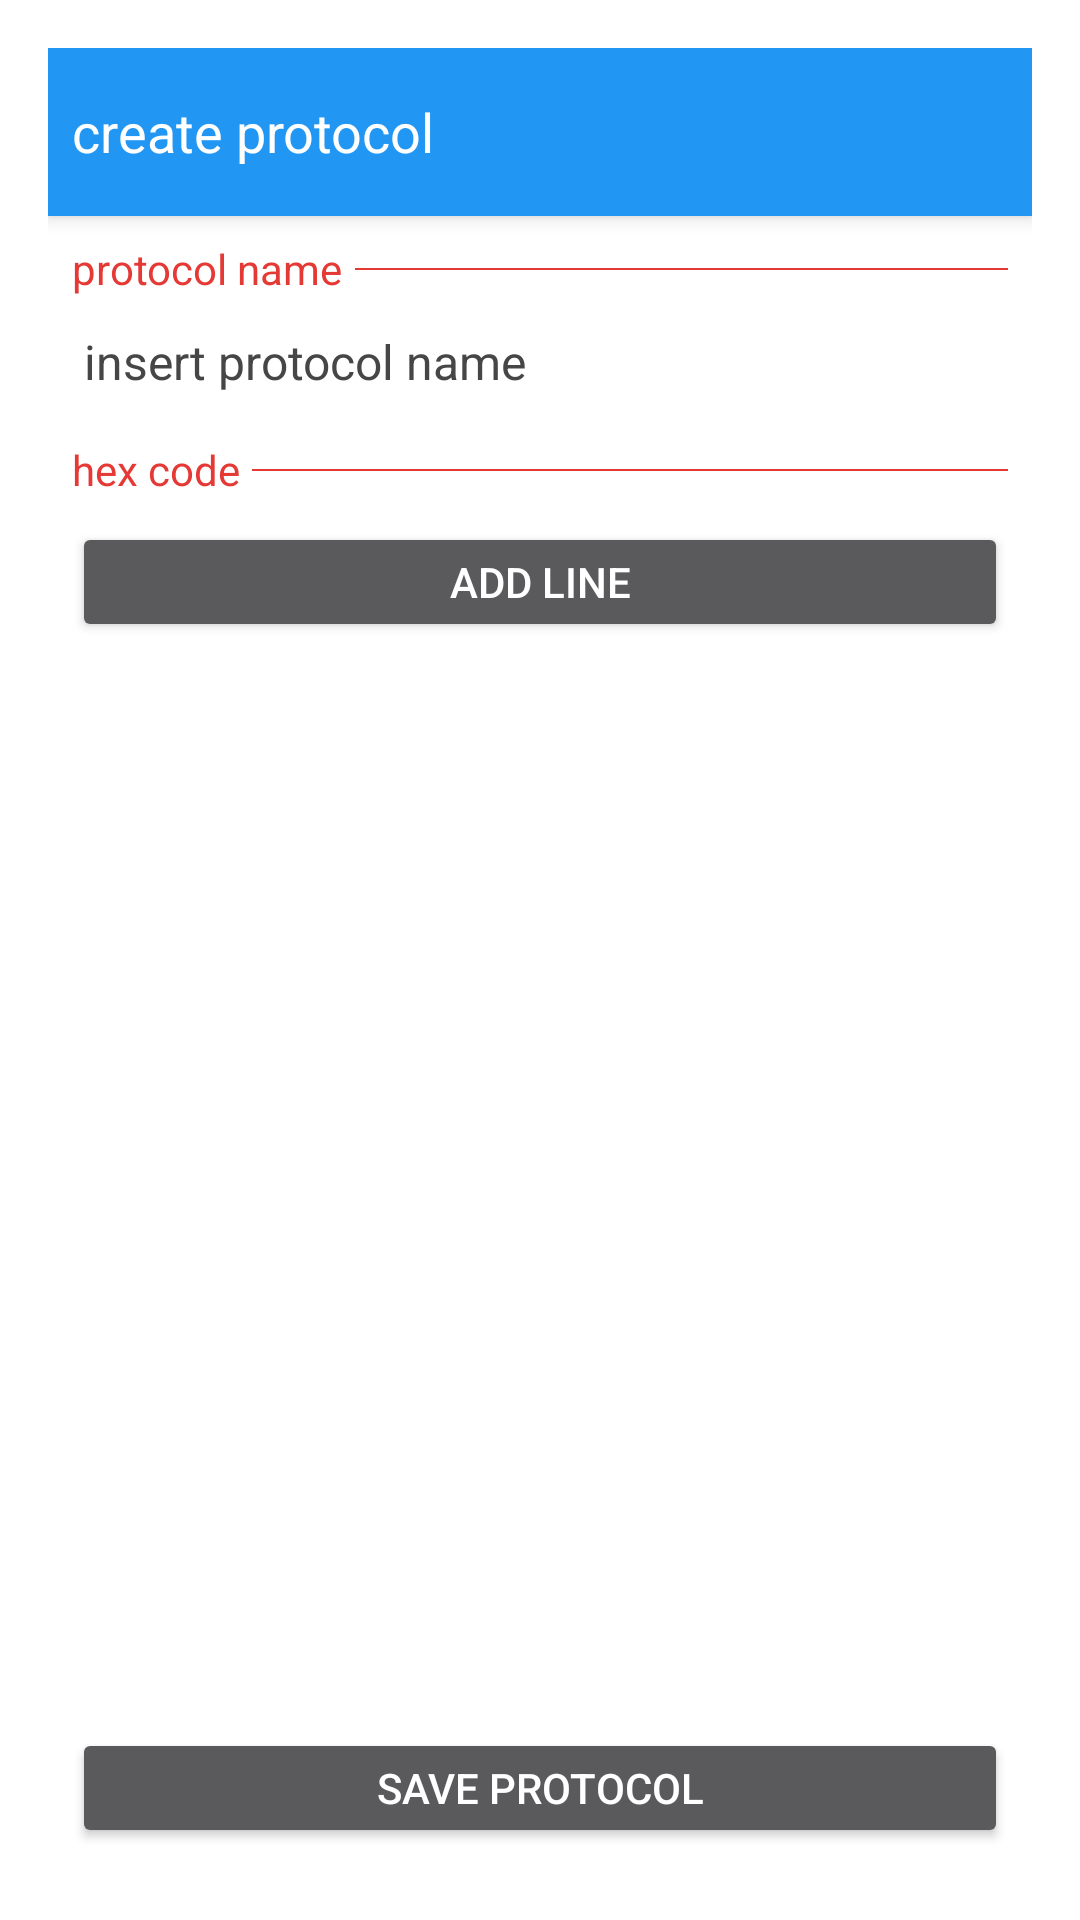

Reconstruct the res/layout file that produces this screen, plus the resources it refers to.
<!-- AndroidManifest.xml: activity theme PopupTheme -->
<!-- res/layout/activity_create_protocol.xml -->
<?xml version="1.0" encoding="utf-8"?>
<layout xmlns:android="http://schemas.android.com/apk/res/android"
    xmlns:app="http://schemas.android.com/apk/res-auto">

    <LinearLayout
        android:layout_width="match_parent"
        android:layout_height="480dp"
        android:background="@android:color/white"
        android:focusable="true"
        android:focusableInTouchMode="true"
        android:orientation="vertical">

        <TextView
            style="@style/baseText.title"
            android:layout_width="match_parent"
            android:layout_height="?actionBarSize"
            android:text="@string/writeProtocol"
            android:translationZ="4dp" />

        <ScrollView
            android:layout_width="match_parent"
            android:layout_height="0dp"
            android:layout_weight="1"
            android:fillViewport="true">

            <LinearLayout
                android:layout_width="match_parent"
                android:layout_height="wrap_content"
                android:orientation="vertical"
                android:padding="8dp">

                <android.support.constraint.ConstraintLayout
                    android:layout_width="match_parent"
                    android:layout_height="wrap_content">

                    <TextView
                        android:id="@+id/title"
                        style="@style/baseText.ItemTextSmall"
                        android:layout_width="wrap_content"
                        android:layout_height="wrap_content"
                        android:text="protocol name"
                        android:textColor="@color/colorAccent"
                        android:textSize="@dimen/h4"
                        app:layout_constraintLeft_toLeftOf="parent"
                        app:layout_constraintTop_toTopOf="parent" />

                    <View
                        android:layout_width="0dp"
                        android:layout_height="2px"
                        android:layout_marginLeft="4dp"
                        android:background="@color/colorAccent"
                        app:layout_constraintBottom_toBottomOf="@+id/title"
                        app:layout_constraintLeft_toRightOf="@+id/title"
                        app:layout_constraintRight_toRightOf="parent"
                        app:layout_constraintTop_toTopOf="@+id/title" />
                </android.support.constraint.ConstraintLayout>

                <EditText
                    android:id="@+id/name"
                    style="@style/baseText.ItemTextNormal"
                    android:layout_width="match_parent"
                    android:layout_height="40dp"
                    android:hint="insert protocol name"
                    android:maxLength="20"
                    android:maxLines="1"
                    android:singleLine="true"
                    android:textColorHint="@color/normalTextColor" />

                <android.support.constraint.ConstraintLayout
                    android:layout_width="match_parent"
                    android:layout_height="wrap_content"
                    android:layout_marginTop="8dp">

                    <TextView
                        android:id="@+id/title2"
                        style="@style/baseText.ItemTextSmall"
                        android:layout_width="wrap_content"
                        android:layout_height="wrap_content"
                        android:text="hex code"
                        android:textColor="@color/colorAccent"
                        android:textSize="@dimen/h4"
                        app:layout_constraintLeft_toLeftOf="parent"
                        app:layout_constraintTop_toTopOf="parent" />

                    <View
                        android:layout_width="0dp"
                        android:layout_height="2px"
                        android:layout_marginLeft="4dp"
                        android:background="@color/colorAccent"
                        app:layout_constraintBottom_toBottomOf="@+id/title2"
                        app:layout_constraintLeft_toRightOf="@+id/title2"
                        app:layout_constraintRight_toRightOf="parent"
                        app:layout_constraintTop_toTopOf="@+id/title2" />
                </android.support.constraint.ConstraintLayout>

                <LinearLayout
                    android:id="@+id/hexCodeLayout"
                    android:layout_width="match_parent"
                    android:layout_height="wrap_content"
                    android:layout_marginTop="8dp"
                    android:orientation="vertical" />

                <Button
                    android:id="@+id/addLine"
                    android:layout_width="match_parent"
                    android:layout_height="40dp"
                    android:text="add line" />

                <Button
                    android:id="@+id/delete"
                    android:layout_width="match_parent"
                    android:layout_height="40dp"
                    android:layout_marginTop="8dp"
                    android:text="delete protocol"
                    android:visibility="gone" />

            </LinearLayout>
        </ScrollView>

        <View
            android:layout_width="match_parent"
            android:layout_height="1px"
            android:visibility="invisible" />

        <Button
            android:id="@+id/save"
            android:layout_width="match_parent"
            android:layout_height="40dp"
            android:layout_margin="8dp"
            android:layout_marginTop="8dp"
            android:text="save protocol" />

        <Button
            android:id="@+id/modify"
            android:layout_width="match_parent"
            android:layout_height="40dp"
            android:layout_margin="8dp"
            android:layout_marginTop="8dp"
            android:text="modify protocol"
            android:visibility="gone" />
    </LinearLayout>


</layout>
<!-- resources referenced by this layout -->
<resources>
  <color name="colorAccent">#E53935</color>
  <color name="normalTextColor">#464646</color>
  <dimen name="h4">14sp</dimen>
  <string name="writeProtocol">create protocol</string>
  <style name="baseText.ItemTextNormal">
          <item name="android:textSize">@dimen/h3</item>
          <item name="android:textColor">@color/normalTextColor</item>
      </style>
  <style name="baseText.ItemTextSmall">
          <item name="android:textSize">@dimen/h5</item>
          <item name="android:textColor">@color/normalTextColor2</item>
      </style>
  <style name="baseText.title">
          <item name="android:paddingLeft">8dp</item>
          <item name="android:background">@color/colorPrimary</item>
          <item name="android:textSize">@dimen/h2</item>
          <item name="android:textColor">@android:color/white</item>
      </style>
  <style name="PopupTheme" parent="Theme.AppCompat.Dialog">
          <item name="colorPrimary">@color/colorPrimary</item>
          <item name="colorPrimaryDark">@color/colorPrimaryDark</item>
          <item name="colorAccent">@color/colorAccent</item>
          <item name="windowNoTitle">true</item>
          <item name="windowActionBar">true</item>
      </style>
  <dimen name="h3">16sp</dimen>
  <dimen name="h5">12sp</dimen>
  <color name="normalTextColor2">#797979</color>
  <color name="colorPrimary">#2196F3</color>
  <dimen name="h2">18sp</dimen>
  <color name="colorPrimaryDark">#1976D2</color>
</resources>
